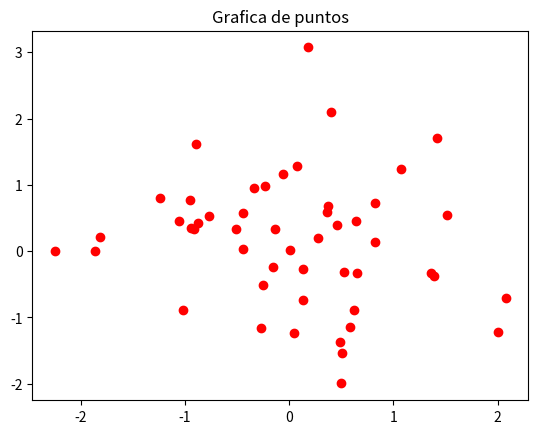

The script that saved this image:
import pandas as pd
import numpy as np
import matplotlib.pyplot as plt
import seaborn as sns

# creo una simple grafica de prueba
X= np.random.randn(50)
Y= np.random.randn(50)

plt.scatter(X,Y,color="r")
plt.title("Grafica de puntos")
plt.show()
